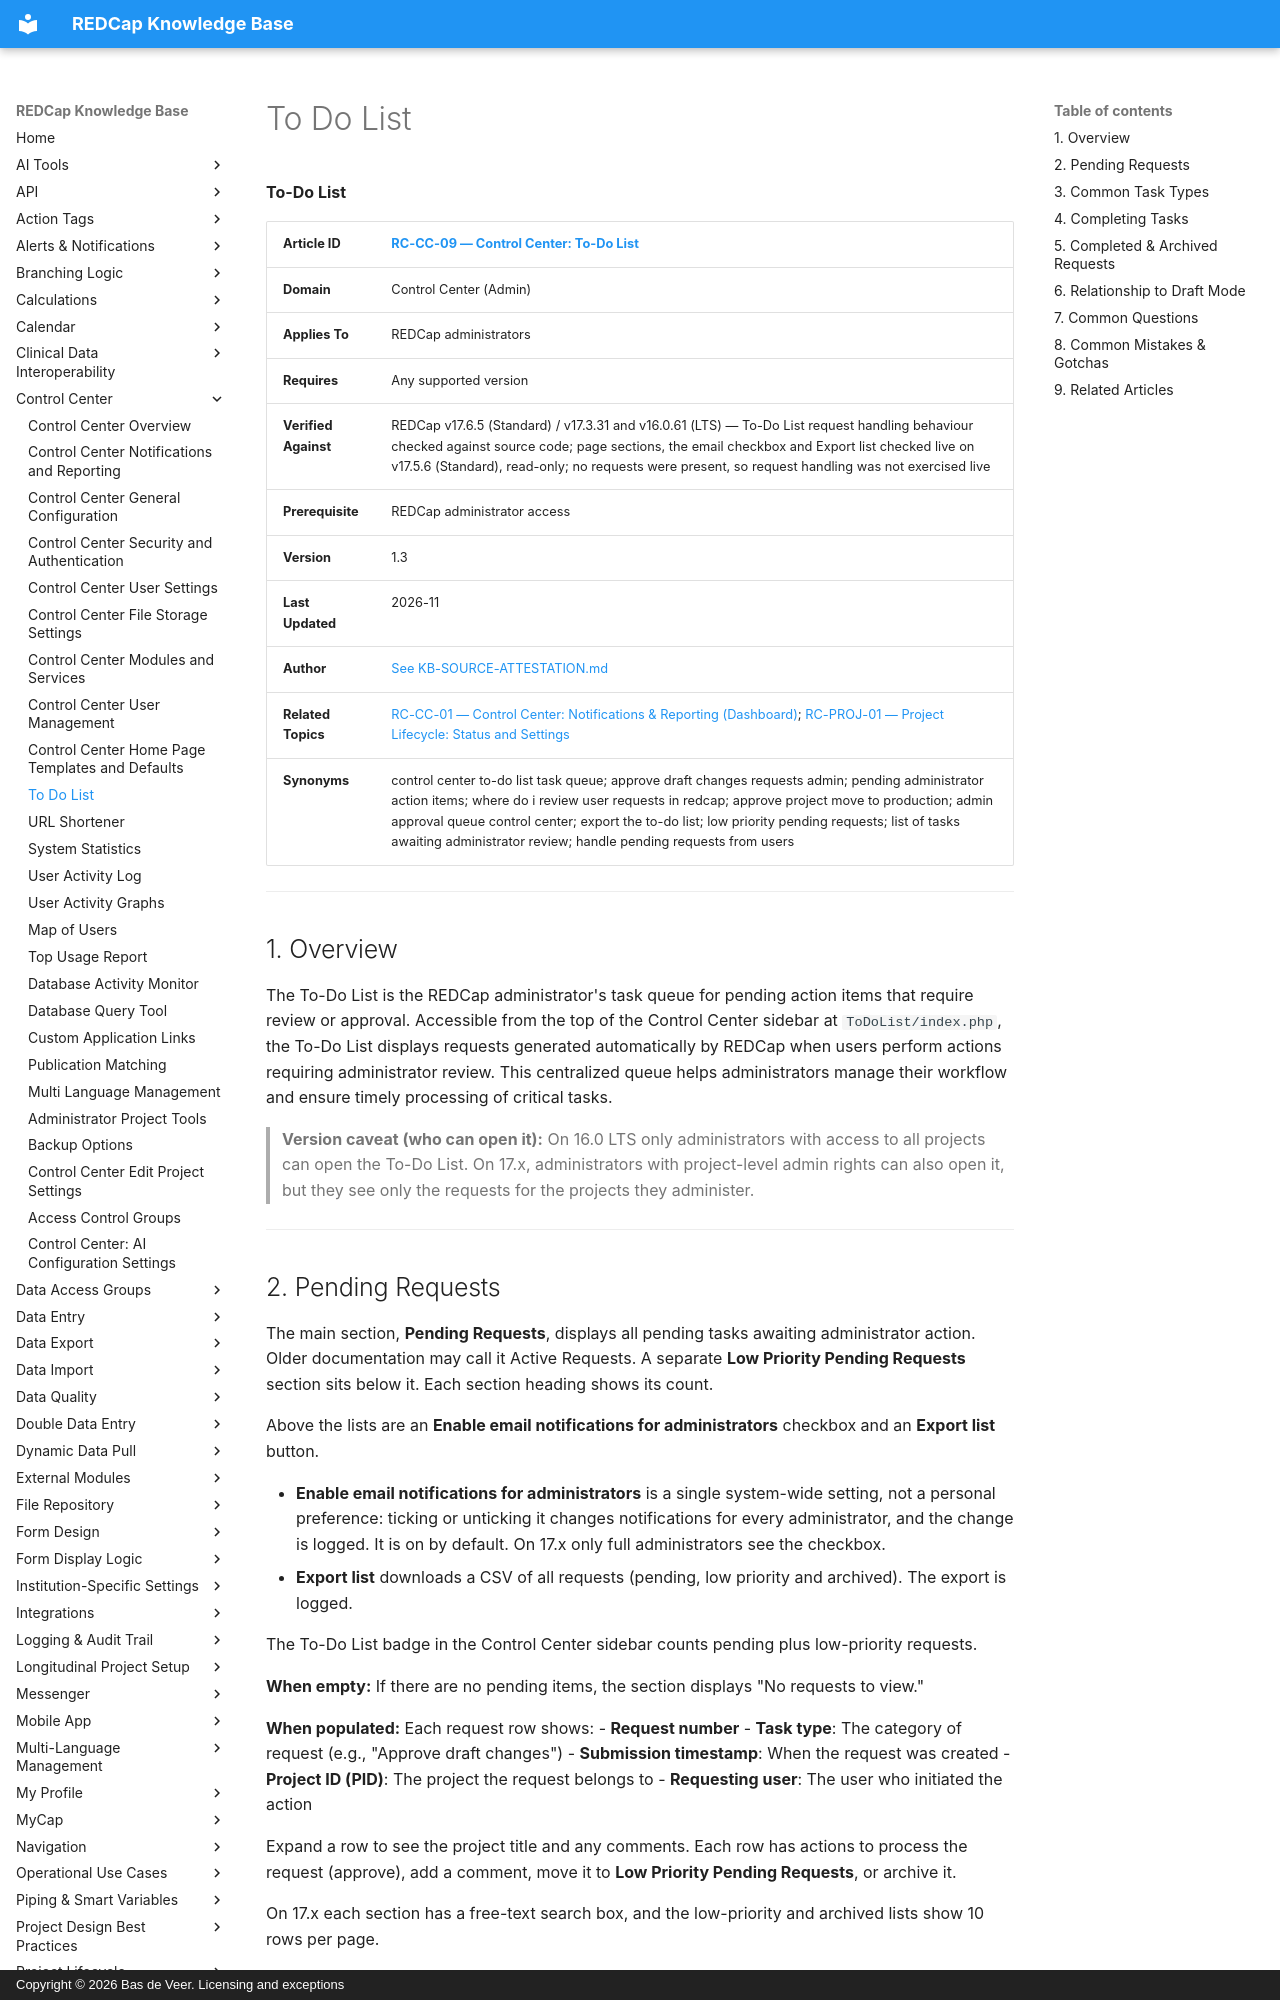

repository: bdeveer/REDCap_KB_RAG · page: RC-CC-09_To-Do-List/index.html · generator: mkdocs · copyright: Copyright © 2026 Bas de Veer. Licensing and exceptions



**To-Do List**

| **Article ID** | [RC-CC-09 — Control Center: To-Do List](RC-CC-09_To-Do-List.md) |
|---|---|
| **Domain** | Control Center (Admin) |
| **Applies To** | REDCap administrators |
| **Requires** | Any supported version |
| **Verified Against** | REDCap v17.6.5 (Standard) / v17.3.31 and v16.0.61 (LTS) — To-Do List request handling behaviour checked against source code; page sections, the email checkbox and Export list checked live on v17.5.6 (Standard), read-only; no requests were present, so request handling was not exercised live |
| **Prerequisite** | REDCap administrator access |
| **Version** | 1.3 |
| **Last Updated** | 2026-11 |
| **Author** | [See KB-SOURCE-ATTESTATION.md](KB-SOURCE-ATTESTATION.md) |
| **Related Topics** | [RC-CC-01 — Control Center: Notifications & Reporting (Dashboard)](RC-CC-01_Control-Center-Notifications-and-Reporting.md); [RC-PROJ-01 — Project Lifecycle: Status and Settings](RC-PROJ-01_Project-Lifecycle-Status-and-Settings.md) |
| **Synonyms** | control center to-do list task queue; approve draft changes requests admin; pending administrator action items; where do i review user requests in redcap; approve project move to production; admin approval queue control center; export the to-do list; low priority pending requests; list of tasks awaiting administrator review; handle pending requests from users |

---

## 1. Overview

The To-Do List is the REDCap administrator's task queue for pending action items that require review or approval. Accessible from the top of the Control Center sidebar at `ToDoList/index.php`, the To-Do List displays requests generated automatically by REDCap when users perform actions requiring administrator review. This centralized queue helps administrators manage their workflow and ensure timely processing of critical tasks.

> **Version caveat (who can open it):** On 16.0 LTS only administrators with access to all projects can open the To-Do List. On 17.x, administrators with project-level admin rights can also open it, but they see only the requests for the projects they administer.

---

## 2. Pending Requests

The main section, **Pending Requests**, displays all pending tasks awaiting administrator action. Older documentation may call it Active Requests. A separate **Low Priority Pending Requests** section sits below it. Each section heading shows its count.

Above the lists are an **Enable email notifications for administrators** checkbox and an **Export list** button.

- **Enable email notifications for administrators** is a single system-wide setting, not a personal preference: ticking or unticking it changes notifications for every administrator, and the change is logged. It is on by default. On 17.x only full administrators see the checkbox.
- **Export list** downloads a CSV of all requests (pending, low priority and archived). The export is logged.

The To-Do List badge in the Control Center sidebar counts pending plus low-priority requests.

**When empty:** If there are no pending items, the section displays "No requests to view."

**When populated:** Each request row shows:
- **Request number**
- **Task type**: The category of request (e.g., "Approve draft changes")
- **Submission timestamp**: When the request was created
- **Project ID (PID)**: The project the request belongs to
- **Requesting user**: The user who initiated the action

Expand a row to see the project title and any comments. Each row has actions to process the request (approve), add a comment, move it to **Low Priority Pending Requests**, or archive it.

On 17.x each section has a free-text search box, and the low-priority and archived lists show 10 rows per page.

---
